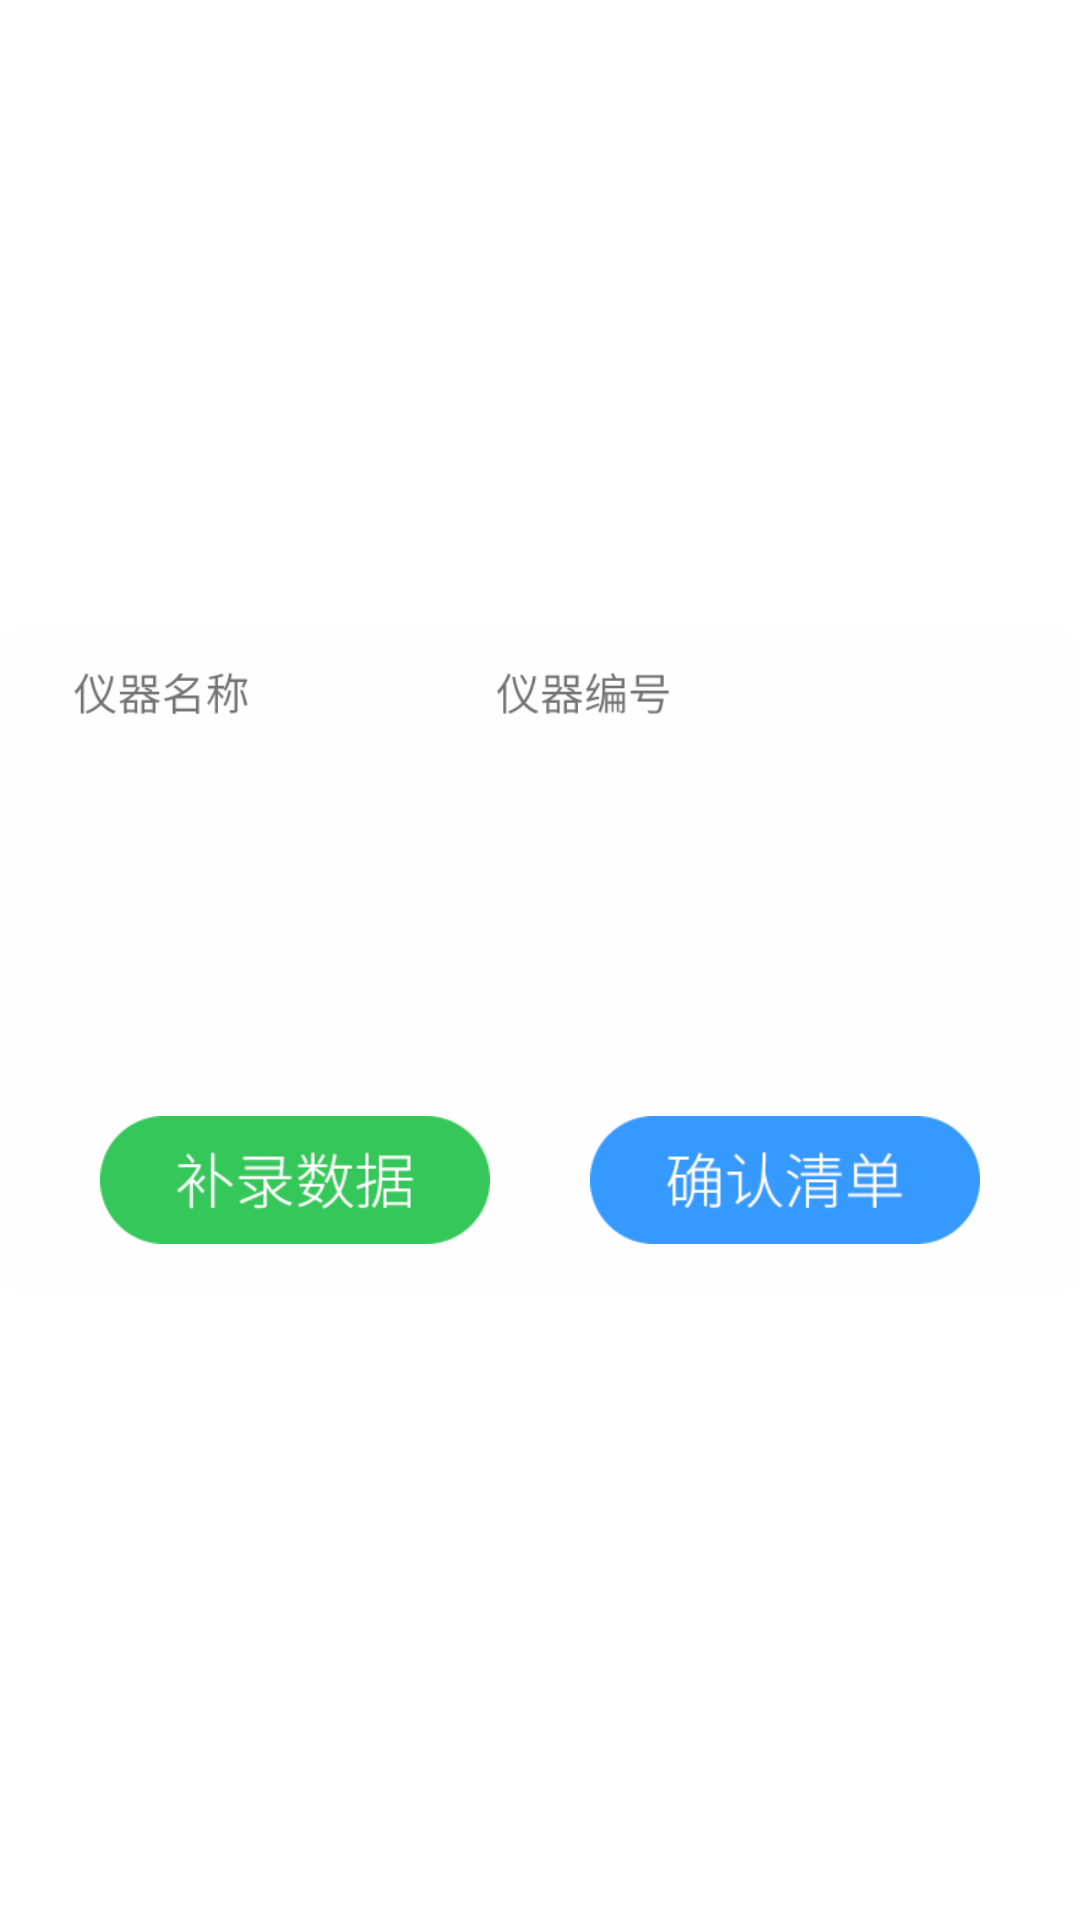

Reconstruct the res/layout file that produces this screen, plus the resources it refers to.
<!-- AndroidManifest.xml: application theme Theme.SD100 -->
<!-- res/layout/dialog_dock_detail.xml -->
<?xml version="1.0" encoding="utf-8"?>

<androidx.constraintlayout.widget.ConstraintLayout
    xmlns:android="http://schemas.android.com/apk/res/android"
    xmlns:app="http://schemas.android.com/apk/res-auto"
    xmlns:tools="http://schemas.android.com/tools"
    android:layout_width="wrap_content"
    android:layout_height="wrap_content">

    <ImageView
        android:layout_width="wrap_content"
        android:layout_height="wrap_content"
        app:layout_constraintBottom_toBottomOf="parent"
        app:layout_constraintEnd_toEndOf="parent"
        app:layout_constraintStart_toStartOf="parent"
        app:layout_constraintTop_toTopOf="parent"
        app:srcCompat="@mipmap/borrowing_list_popup_page_backgroud" />

    <ListView
        android:id="@+id/dock_detail_listview"
        android:layout_width="830px"
        android:layout_height="330px"
        android:layout_marginBottom="130px"
        app:layout_constraintBottom_toBottomOf="parent"
        app:layout_constraintEnd_toEndOf="parent"
        app:layout_constraintStart_toStartOf="parent" />

    <ImageView
        android:id="@+id/dock_detail_add"
        android:layout_width="wrap_content"
        android:layout_height="wrap_content"
        android:layout_marginStart="100px"
        android:layout_marginEnd="500px"
        android:layout_marginBottom="20px"
        android:layout_marginTop="460px"
        app:layout_constraintBottom_toBottomOf="parent"
        app:layout_constraintStart_toStartOf="parent"
        app:layout_constraintTop_toTopOf="parent"
        app:srcCompat="@mipmap/borrowing_page_btn_add" />

    <ImageView
        android:id="@+id/dock_detail_confirm"
        android:layout_width="wrap_content"
        android:layout_height="wrap_content"
        android:layout_marginEnd="100px"
        app:layout_constraintBottom_toBottomOf="@+id/dock_detail_add"
        app:layout_constraintEnd_toEndOf="parent"
        app:layout_constraintTop_toTopOf="@+id/dock_detail_add"
        app:srcCompat="@mipmap/borrowing_page_btn_ok" />




</androidx.constraintlayout.widget.ConstraintLayout>
<!-- resources referenced by this layout -->
<resources>
  <!-- mipmap borrowing_list_popup_page_backgroud: png bitmap (mipmap-xhdpi, 8857 bytes) -->
  <!-- mipmap borrowing_page_btn_add: png bitmap (mipmap-xhdpi, 5582 bytes) -->
  <!-- mipmap borrowing_page_btn_ok: png bitmap (mipmap-xhdpi, 4766 bytes) -->
  <style name="Theme.SD100" parent="Theme.MaterialComponents.DayNight.NoActionBar">
          
          <item name="colorPrimary">@color/purple_500</item>
          <item name="colorPrimaryVariant">@color/purple_700</item>
          <item name="colorOnPrimary">@color/white</item>
          
          <item name="colorSecondary">@color/teal_200</item>
          <item name="colorSecondaryVariant">@color/teal_700</item>
          <item name="colorOnSecondary">@color/black</item>
          
          <item name="android:statusBarColor" tools:targetApi="l">?attr/colorPrimaryVariant</item>
          
      </style>
  <color name="purple_500">#FF6200EE</color>
  <color name="purple_700">#FF3700B3</color>
  <color name="white">#FFFFFFFF</color>
  <color name="teal_200">#FF03DAC5</color>
  <color name="teal_700">#FF018786</color>
  <color name="black">#FF000000</color>
</resources>
